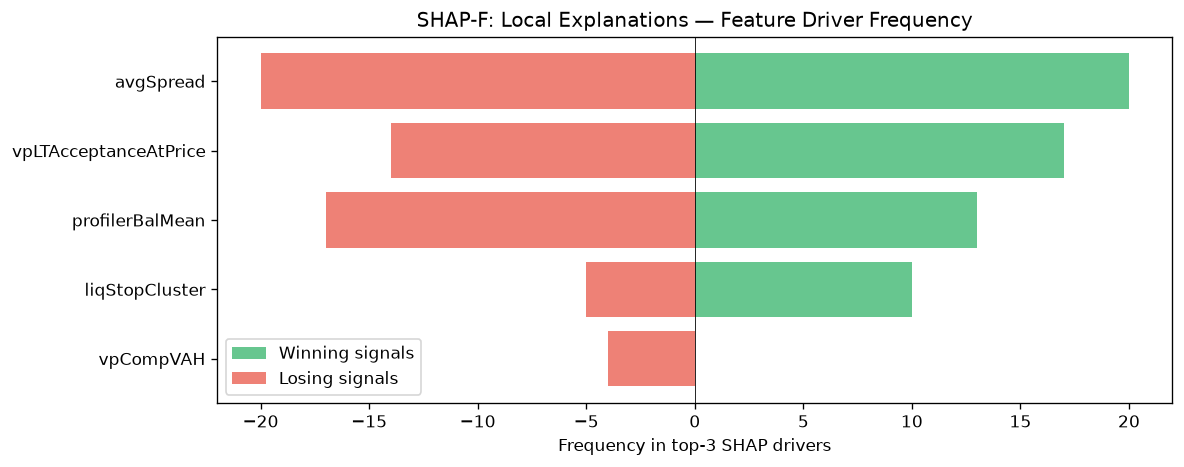

Data behind this chart, as committed beside it:
feature, win_top3_freq, lose_top3_freq, total_top3_freq, win_bias
avgSpread, 20, 20, 40, 0.5
vpLTAcceptanceAtPrice, 17, 14, 31, 0.5484
profilerBalMean, 13, 17, 30, 0.4333
liqStopCluster, 10, 5, 15, 0.6667
vpCompVAH, 0, 4, 4, 0.0
